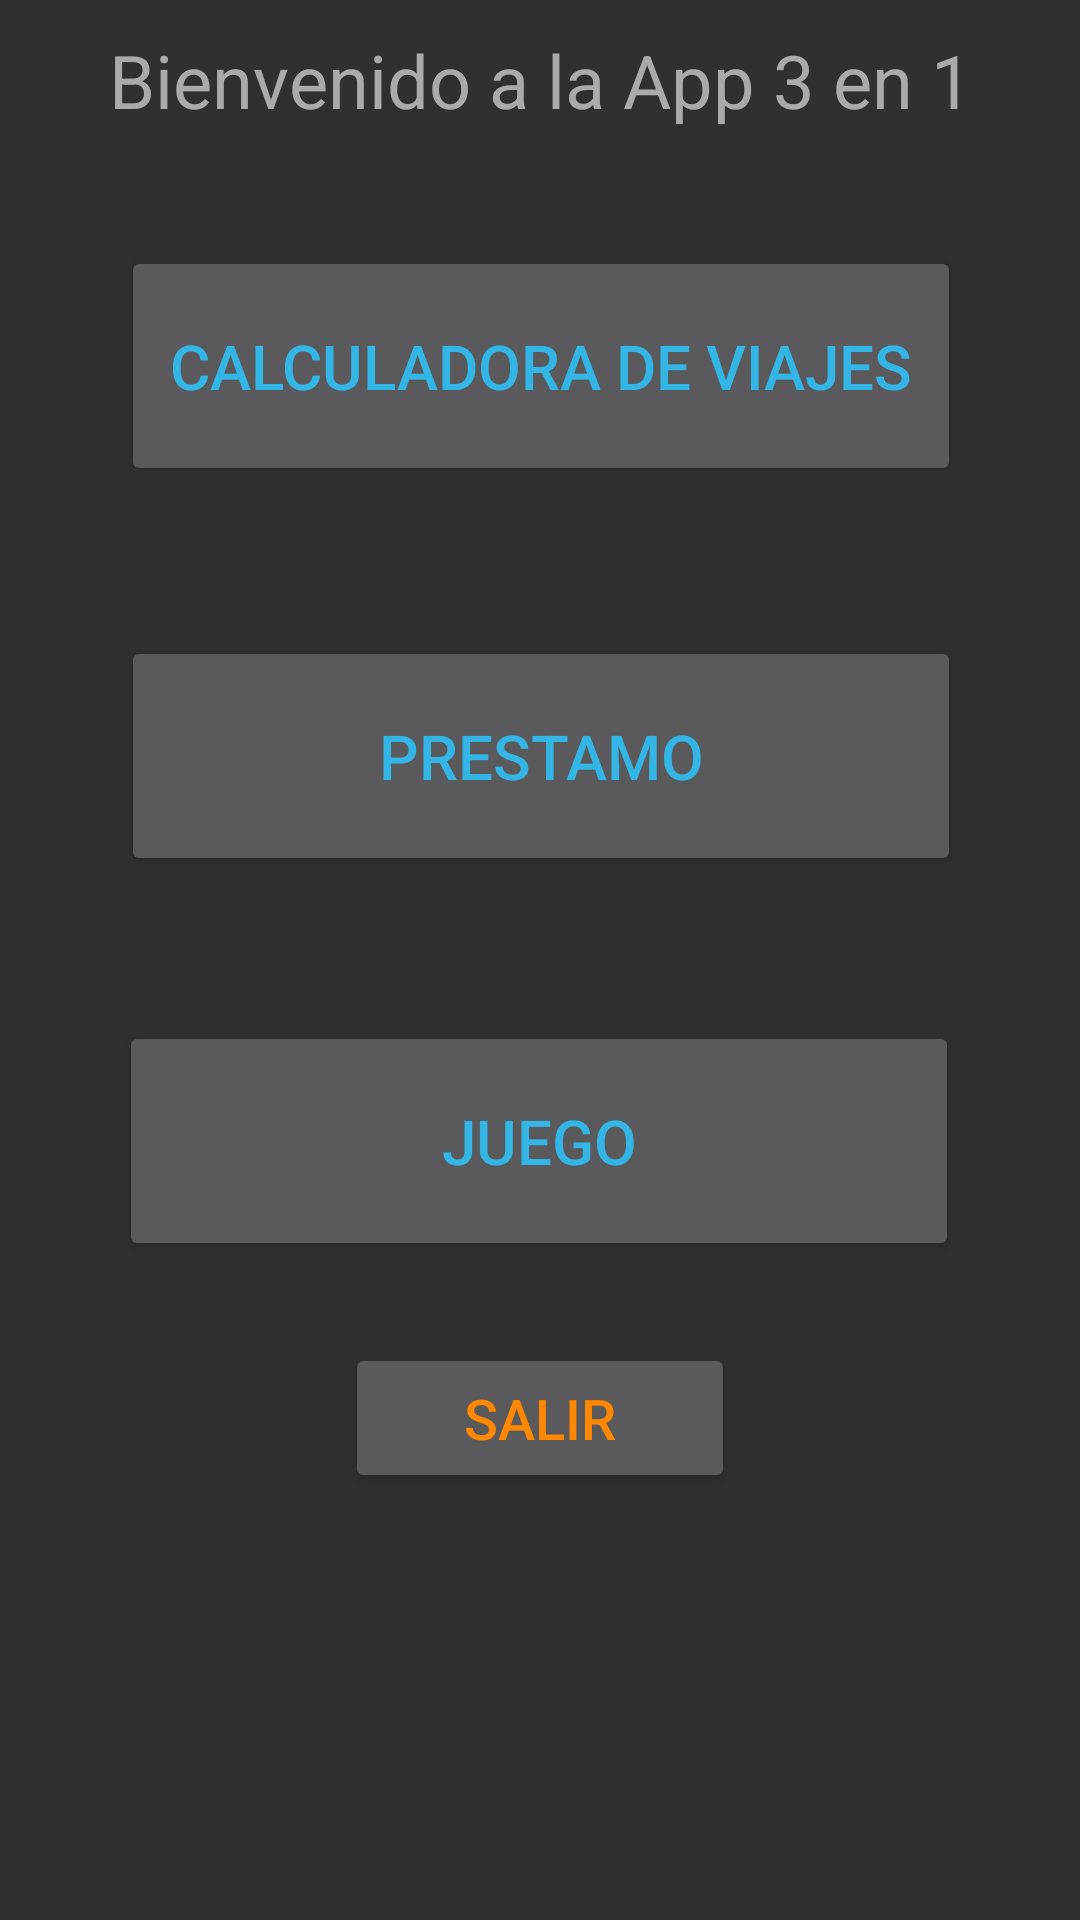

Layout XML and referenced resources for this Android screen:
<!-- AndroidManifest.xml: application theme AppTheme -->
<!-- res/layout/activity_main.xml -->
<?xml version="1.0" encoding="utf-8"?>
<androidx.constraintlayout.widget.ConstraintLayout xmlns:android="http://schemas.android.com/apk/res/android"
    xmlns:app="http://schemas.android.com/apk/res-auto"
    xmlns:tools="http://schemas.android.com/tools"
    android:layout_width="match_parent"
    android:layout_height="match_parent"
    android:orientation="vertical"
    android:padding="10dp"
    tools:context=".MainActivity">


    <TextView
        android:layout_width="match_parent"
        android:layout_height="wrap_content"
        android:gravity="center"
        android:text="Bienvenido a la App 3 en 1"
        android:textColor="@android:color/darker_gray"
        android:textSize="12pt"
        app:layout_constraintEnd_toEndOf="parent"
        app:layout_constraintHorizontal_bias="0.842"
        app:layout_constraintStart_toStartOf="parent"
        tools:ignore="MissingConstraints"
        tools:layout_editor_absoluteY="106dp" />

    <Button
        android:id="@+id/btnViaje"
        android:layout_width="280dp"
        android:layout_height="80dp"
        android:layout_marginBottom="468dp"
        android:text="Calculadora de viajes"
        android:textSize="10pt"
        android:textColor="@android:color/holo_blue_light"
        app:layout_constraintBottom_toBottomOf="parent"
        app:layout_constraintEnd_toEndOf="parent"
        app:layout_constraintHorizontal_bias="0.503"
        app:layout_constraintStart_toStartOf="parent" />

    <Button
        android:id="@+id/btnPrestamo"
        android:layout_width="280dp"
        android:layout_height="80dp"
        android:layout_marginTop="50dp"
        android:layout_marginBottom="50dp"
        android:text="Prestamo"
        android:textSize="10pt"
        android:textColor="@android:color/holo_blue_light"
        app:layout_constraintBottom_toBottomOf="parent"
        app:layout_constraintEnd_toEndOf="parent"
        app:layout_constraintHorizontal_bias="0.503"
        app:layout_constraintStart_toStartOf="parent"
        app:layout_constraintTop_toBottomOf="@+id/btnViaje"
        app:layout_constraintVertical_bias="0.0" />

    <Button
        android:id="@+id/btnJuego"
        android:layout_width="280dp"
        android:layout_height="80dp"
        android:layout_marginTop="50dp"
        android:layout_marginBottom="50dp"
        android:text="Juego"
        android:textSize="10pt"
        android:textColor="@android:color/holo_blue_light"
        app:layout_constraintBottom_toBottomOf="parent"
        app:layout_constraintEnd_toEndOf="parent"
        app:layout_constraintHorizontal_bias="0.496"
        app:layout_constraintStart_toStartOf="parent"
        app:layout_constraintTop_toBottomOf="@+id/btnViaje"
        app:layout_constraintVertical_bias="0.446" />

    <Button
        android:id="@+id/btnSalir"
        android:layout_width="130dp"
        android:layout_height="50dp"
        android:text="Salir"
        android:textSize="9pt"
        android:textColor="@android:color/holo_orange_dark"
        android:layout_marginTop="50dp"
        android:layout_marginBottom="155dp"
        app:layout_constraintBottom_toBottomOf="parent"
        app:layout_constraintEnd_toEndOf="parent"
        app:layout_constraintHorizontal_bias="0.5"
        app:layout_constraintStart_toStartOf="parent"
        app:layout_constraintTop_toBottomOf="@+id/btnJuego"/>

    <androidx.constraintlayout.widget.Guideline
        android:id="@+id/guideline"
        android:layout_width="wrap_content"
        android:layout_height="wrap_content"
        android:orientation="vertical"
        app:layout_constraintGuide_begin="20dp" />


</androidx.constraintlayout.widget.ConstraintLayout>
<!-- resources referenced by this layout -->
<resources>
  <style name="AppTheme" parent="Theme.AppCompat">
          
          <item name="colorPrimary">@color/colorPrimary</item>
          <item name="colorPrimaryDark">@color/colorPrimaryDark</item>
          <item name="colorAccent">@color/colorAccent</item>
      </style>
  <!-- not gathered from this repository: default colours our renderer supplied (Android Studio template values) -->
  <color name="colorPrimary">#FF6200EE</color>
  <color name="colorPrimaryDark">#FF3700B3</color>
  <color name="colorAccent">#FF03DAC5</color>
</resources>
